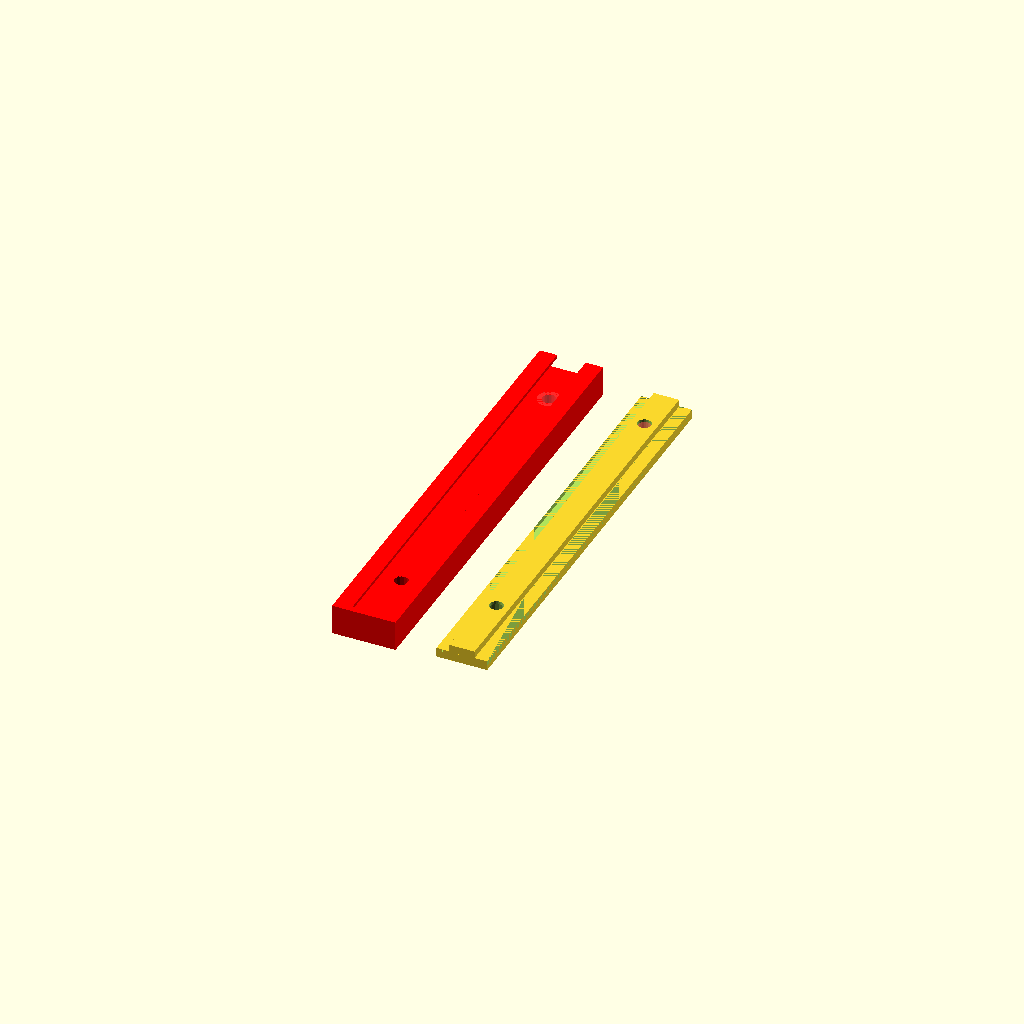
Cell 1 — every parameter at its default value.
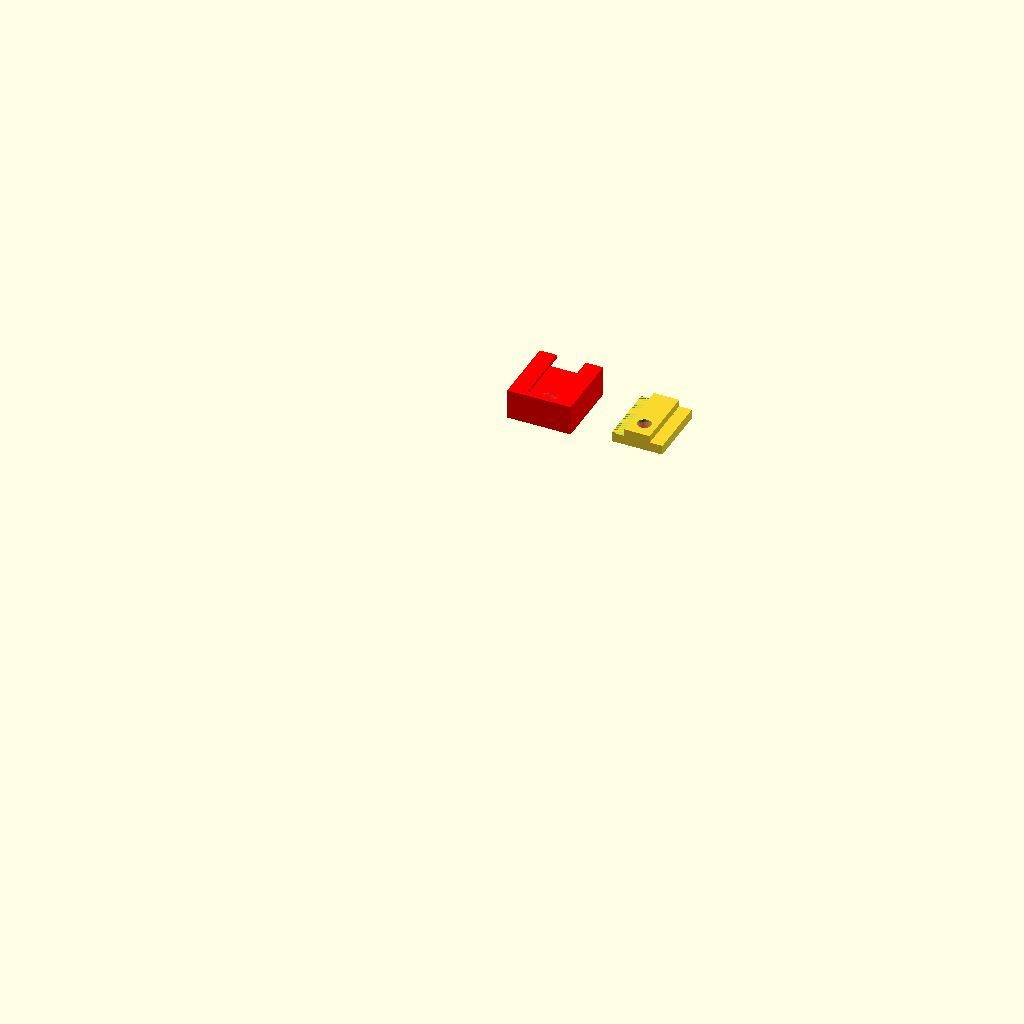
Cell 2: Test_Mode = true (everything else at default).
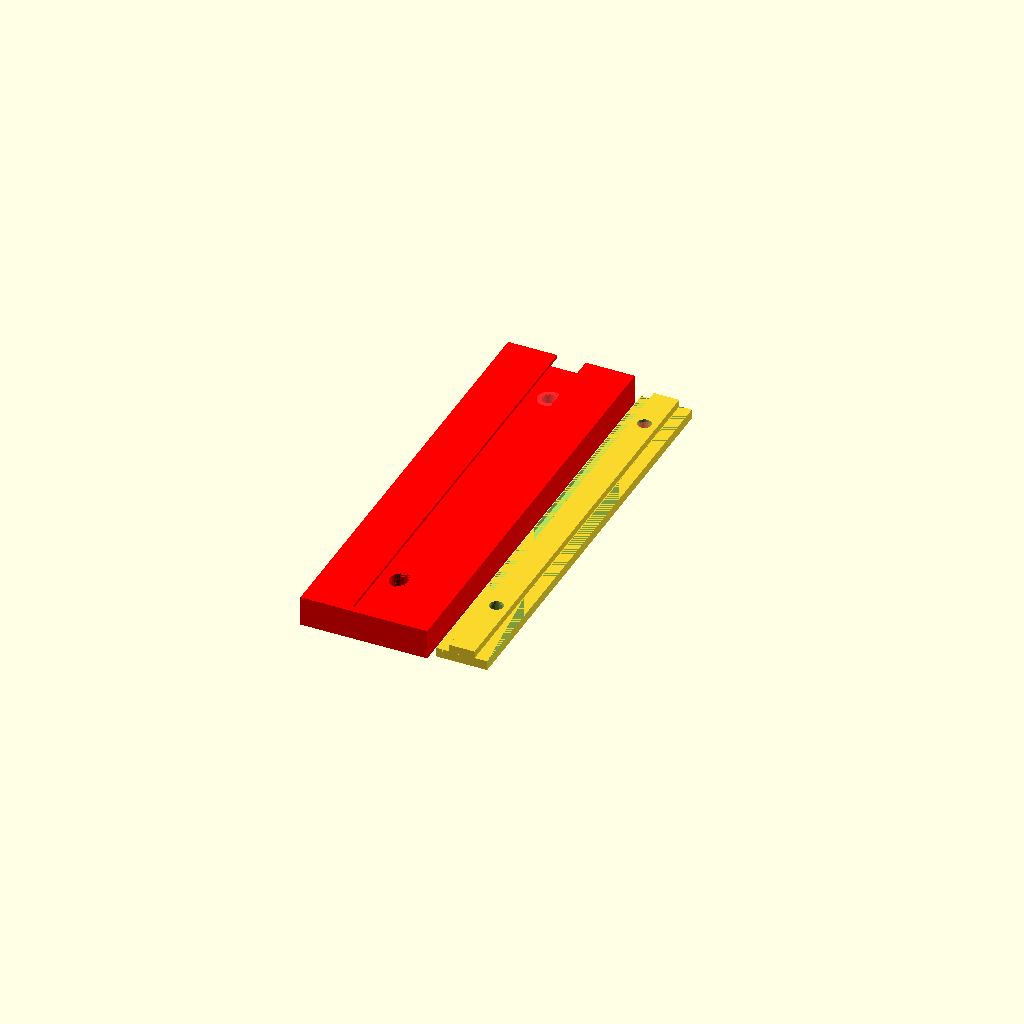
Cell 3: Width = 40 (everything else at default).
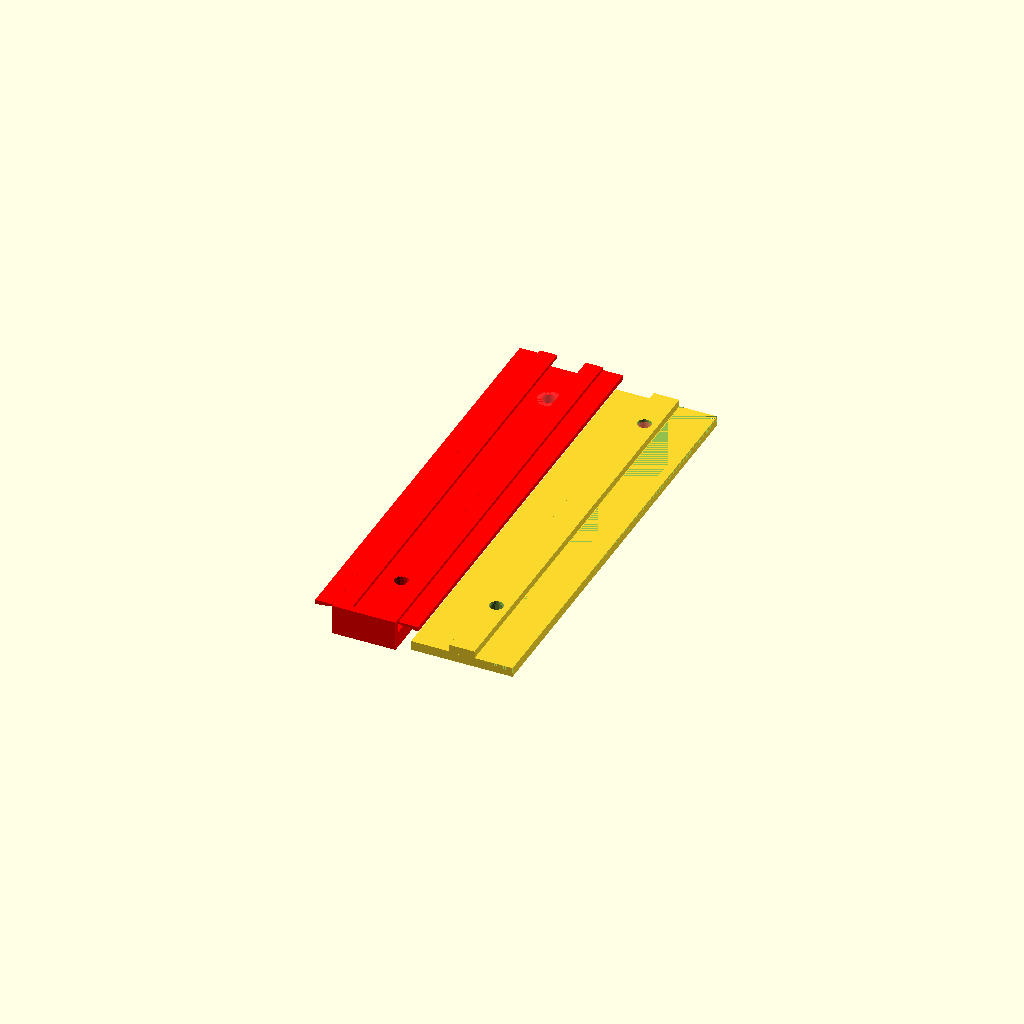
Cell 4: Width_Inner = 32 (everything else at default).
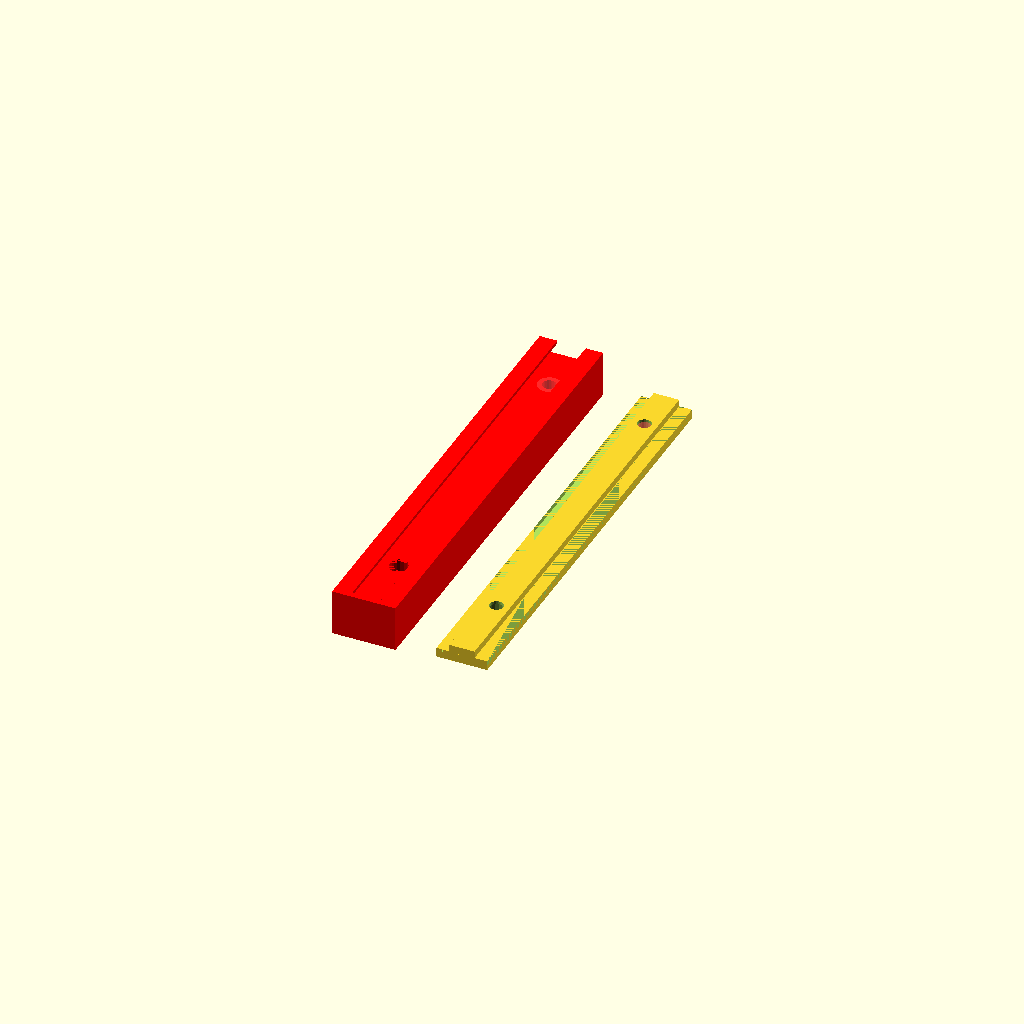
Cell 5: Height_Base = 10 (everything else at default).
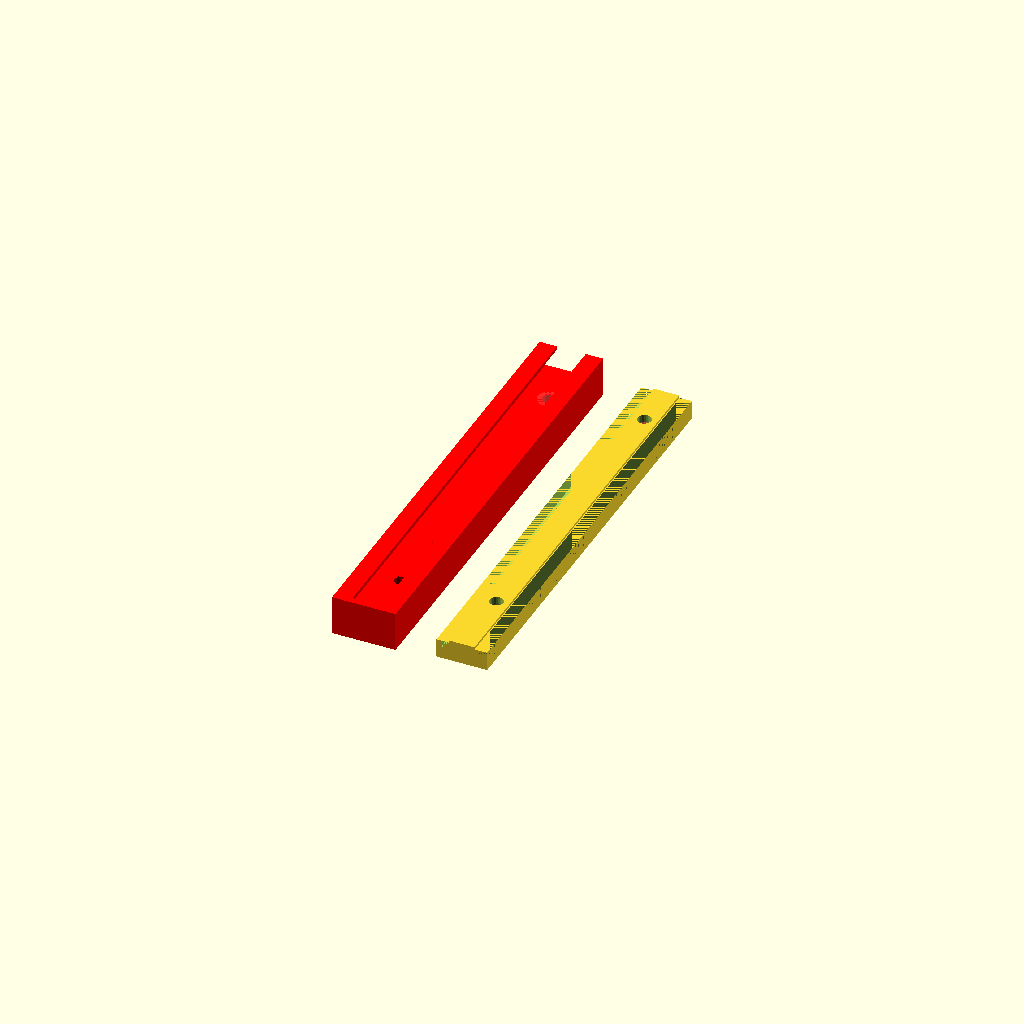
Cell 6: the same model with Height_Rail_Base = 6.
All cells are drawn from one camera (rotation 55°, 0°, 25°, orthographic, colour scheme Cornfield), so only the parameter changes between them.
The OpenSCAD source (inputs/thingiverse/files/thing-2562094/files/Control-Box-Rail.scad):
// Rails for Optimus Control Box 3D printer assembly (delta configuration)

/**********************/
/*    Parameters      */
/**********************/

Test_Mode = false;  // use Test_Mode true to print a short rail for testing

Length = Test_Mode ? 20 : 138.5; // this length should fit the optimus control box
Width = 20; // the outer width of the rail
Width_Inner = 16; // the inner width of the rail
Height_Base = 5;
Height_Rail_Base = 3;
Height_Rail_Upper = 2.5;
Distance = 30; // distance between parts

Hole_Tolerance = 0.3; // 0.3 should work fine for the holes to fit the screws
Slide_Tolerance = 0.5; // try slide tolerance values between 0.1 and 0.8, depending on your printer settings and material used
Bevel_Distance = 2; // a larger value means a lower angle

/**********************/
/*     Variables      */
/**********************/

Rail_Length = Length;
Rail_Base_Width = Width_Inner;
Rail_Base_Height = Height_Rail_Base;
Rail_Base_Bevel_Distance = Bevel_Distance;
Rail_Upper_Width = 8;
Rail_Upper_Height = Height_Rail_Upper;
Rail_Height = Rail_Base_Height + Rail_Upper_Height;

Slide_Move = 0;
Slide_Length = Length;
Slide_Width = Width;
Slide_Base_Height = Height_Base;
Slide_Space_Height = Rail_Base_Height + Slide_Tolerance;
Slide_Space_Wall_Width = (Width - Rail_Base_Width - Slide_Tolerance) / 2;
Slide_Space_Width = Slide_Width - 2 * Slide_Space_Wall_Width;
Slide_Overhang_Height = 1;
Slide_Overhang_Bevel_Distance = Bevel_Distance; //distance between base and bottom corner of the bevel
Slide_Overhang_Width = (Slide_Width - Rail_Upper_Width)/ 2 - Slide_Tolerance;
Slide_Height = Slide_Base_Height + Slide_Space_Height + Slide_Overhang_Height;
Slide_Stop_Thickness = 2;

Hole_Diameter = 4 + Hole_Tolerance;
Hole_Distance = 100;
Hole_Start_Distance = 15;
Hole_Buffer = 5;
Hole_Lowering_Diameter = 7 + Hole_Tolerance;
Hole_Lowering_Height = 4 + Hole_Tolerance;

/**********************/
/*    Code Start      */
/**********************/

Slide();
Rail();

/**********************/
/*       SLIDE        */
/**********************/

module Slide() {
    color("red") {
        translate([Slide_Move, 0, 0])
            union() {
                translate([0, 0, Slide_Base_Height / 2])
                    rotate([90,0,0])
                        SlideBase();
                translate([0, 0, Slide_Base_Height + Slide_Space_Height / 2])
                    rotate([90,0,0])
                        SlideSpacePart();
                translate([0, 0, Slide_Base_Height + Slide_Space_Height + Slide_Overhang_Height / 2])
                    rotate([90,0,0])
                        SlideOverhangPart();
                translate([0, -Slide_Length, Slide_Height / 2])
                    rotate([90,0,0])
                        SlideStop();
            }
    }
}

module SlideBase() {
    difference() {
        SlideBaseBlock();
        SlideBaseHoles();
    }
}

module SlideBaseBlock() {
    linear_extrude(height = Slide_Length)
        square([Slide_Width, Slide_Base_Height], center = true);
}

module SlideBaseHoles() {
    union() {
        translate([0, Slide_Base_Height / 2, 0]) {
            translate([0, 0, Hole_Start_Distance])
                Hole(Slide_Base_Height);
            translate([0, -Hole_Lowering_Height / 2, Hole_Start_Distance])
                #HoleLowering();
            translate([0, 0, Hole_Start_Distance + Hole_Distance])
                Hole(Slide_Base_Height);
            translate([0, -Hole_Lowering_Height / 2, Hole_Start_Distance + Hole_Distance])
                HoleLowering();
        }
    }
}

module SlideSpacePart() {
    union() {
        translate([-(Slide_Width - Slide_Space_Wall_Width) / 2, 0, 0])
            SlideSpaceWall();
        translate([(Slide_Width - Slide_Space_Wall_Width) / 2, 0, 0])
            SlideSpaceWall();
    }
}

module SlideSpaceWall() {
    linear_extrude(height = Slide_Length)
        square([Slide_Space_Wall_Width, Slide_Space_Height], center = true);
}

module SlideOverhangPart() {
    union() {
        translate([-(Slide_Width - Slide_Overhang_Width) / 2, 0, 0])
            SlideOverhang();
        translate([-Slide_Width / 2 +  Slide_Space_Wall_Width, 0, 0])
            SlideOverhangBevel();
        translate([Slide_Width / 2 -  Slide_Space_Wall_Width, 0, 0])
            mirror([1,0,0])
                SlideOverhangBevel();
        translate([(Slide_Width - Slide_Overhang_Width) / 2, 0, 0])
            SlideOverhang();
    }
}

module SlideOverhang() {
    linear_extrude(height = Slide_Length)
        square([Slide_Overhang_Width, Slide_Overhang_Height], center = true);
}

module SlideOverhangBevel() {
    linear_extrude(height = Slide_Length)
        polygon(points = [
            [0, -Slide_Overhang_Height / 2], // upper left
            [Slide_Overhang_Width - Slide_Space_Wall_Width, -Slide_Overhang_Height / 2], // upper right
            [0, -Slide_Overhang_Height / 2 - Slide_Space_Height + Slide_Overhang_Bevel_Distance] // lower left
        ], paths = [ 
            [0, 1, 2]
        ]);
}

module SlideStop() {
    linear_extrude(height = Slide_Stop_Thickness)
        square([Slide_Width, Slide_Height], center = true);
}


/**********************/
/*        RAIL        */
/**********************/

module Rail() {
    translate([Distance, 0, 0])
        rotate([90,0,0])
            difference() {
                RailBody();
                RailHoles();
            }
}

module RailBody() {
    union() {
        translate([0, Rail_Base_Height / 2, 0])
            RailBase();
        translate([0, Rail_Base_Height / 2 + Rail_Upper_Height, 0])
            RailUpperPart();
    }
}

module RailBase() {
    difference() {
        translate([0, 0, 0])
            RailBaseBlock();
        translate([-Rail_Base_Width / 2, Rail_Base_Height / 2, 0])
            RailBaseBevel();
        translate([Rail_Base_Width / 2, Rail_Base_Height / 2, 0])
            mirror([1,0,0])
                RailBaseBevel();
    }
}

module RailBaseBlock() {
    linear_extrude(height = Rail_Length)
        square([Rail_Base_Width, Rail_Base_Height], center = true);
}

module RailBaseBevel() {
    linear_extrude(height = Slide_Length)
        polygon(points = [
            [0, 0], // upper left
            [Slide_Overhang_Width - Slide_Space_Wall_Width, 0], // upper right
            [0, -Slide_Space_Height + Slide_Overhang_Bevel_Distance] // lower left
        ], paths = [ 
            [0, 1, 2]
        ]);
}

module RailUpperPart() {
    translate([0, 0, 0])
        linear_extrude(height = Rail_Length)
            square([Rail_Upper_Width, Rail_Upper_Height], center = true);
}

module RailHoles() {
    union() {
        translate([0, 0, 0]) {
            translate([0, 0, Hole_Start_Distance])
                Hole(Slide_Base_Height);
            translate([0, Hole_Lowering_Height / 2, Hole_Start_Distance])
                #HoleLowering();
            translate([0, 0, Hole_Start_Distance + Hole_Distance])
                Hole(Slide_Base_Height);
            translate([0, Hole_Lowering_Height / 2, Hole_Start_Distance + Hole_Distance])
                HoleLowering();
        }
    }
}

/**********************/
/*       Holes        */
/**********************/

module Hole(height) {
    rotate([90, 0, 0]) {
        cylinder(h=height+Hole_Buffer*2, d=Hole_Diameter, center=true, $fn=24);
    }
}

module HoleLowering() {
    rotate([90, 0, 0]) {
        cylinder(h=Hole_Lowering_Height, d=Hole_Lowering_Diameter, center=true, $fn=24);
    }
}
Customizer parameters (derived from the source; name, type, default, range or options):
Test_Mode: bool, default false
Width: number, default 20
Width_Inner: number, default 16
Height_Base: number, default 5
Height_Rail_Base: number, default 3
Height_Rail_Upper: number, default 2.5
Distance: number, default 30
Hole_Tolerance: number, default 0.3
Slide_Tolerance: number, default 0.5
Bevel_Distance: number, default 2
Rail_Upper_Width: number, default 8
Slide_Move: number, default 0
Slide_Overhang_Height: number, default 1
Slide_Stop_Thickness: number, default 2
Hole_Distance: number, default 100
Hole_Start_Distance: number, default 15
Hole_Buffer: number, default 5
